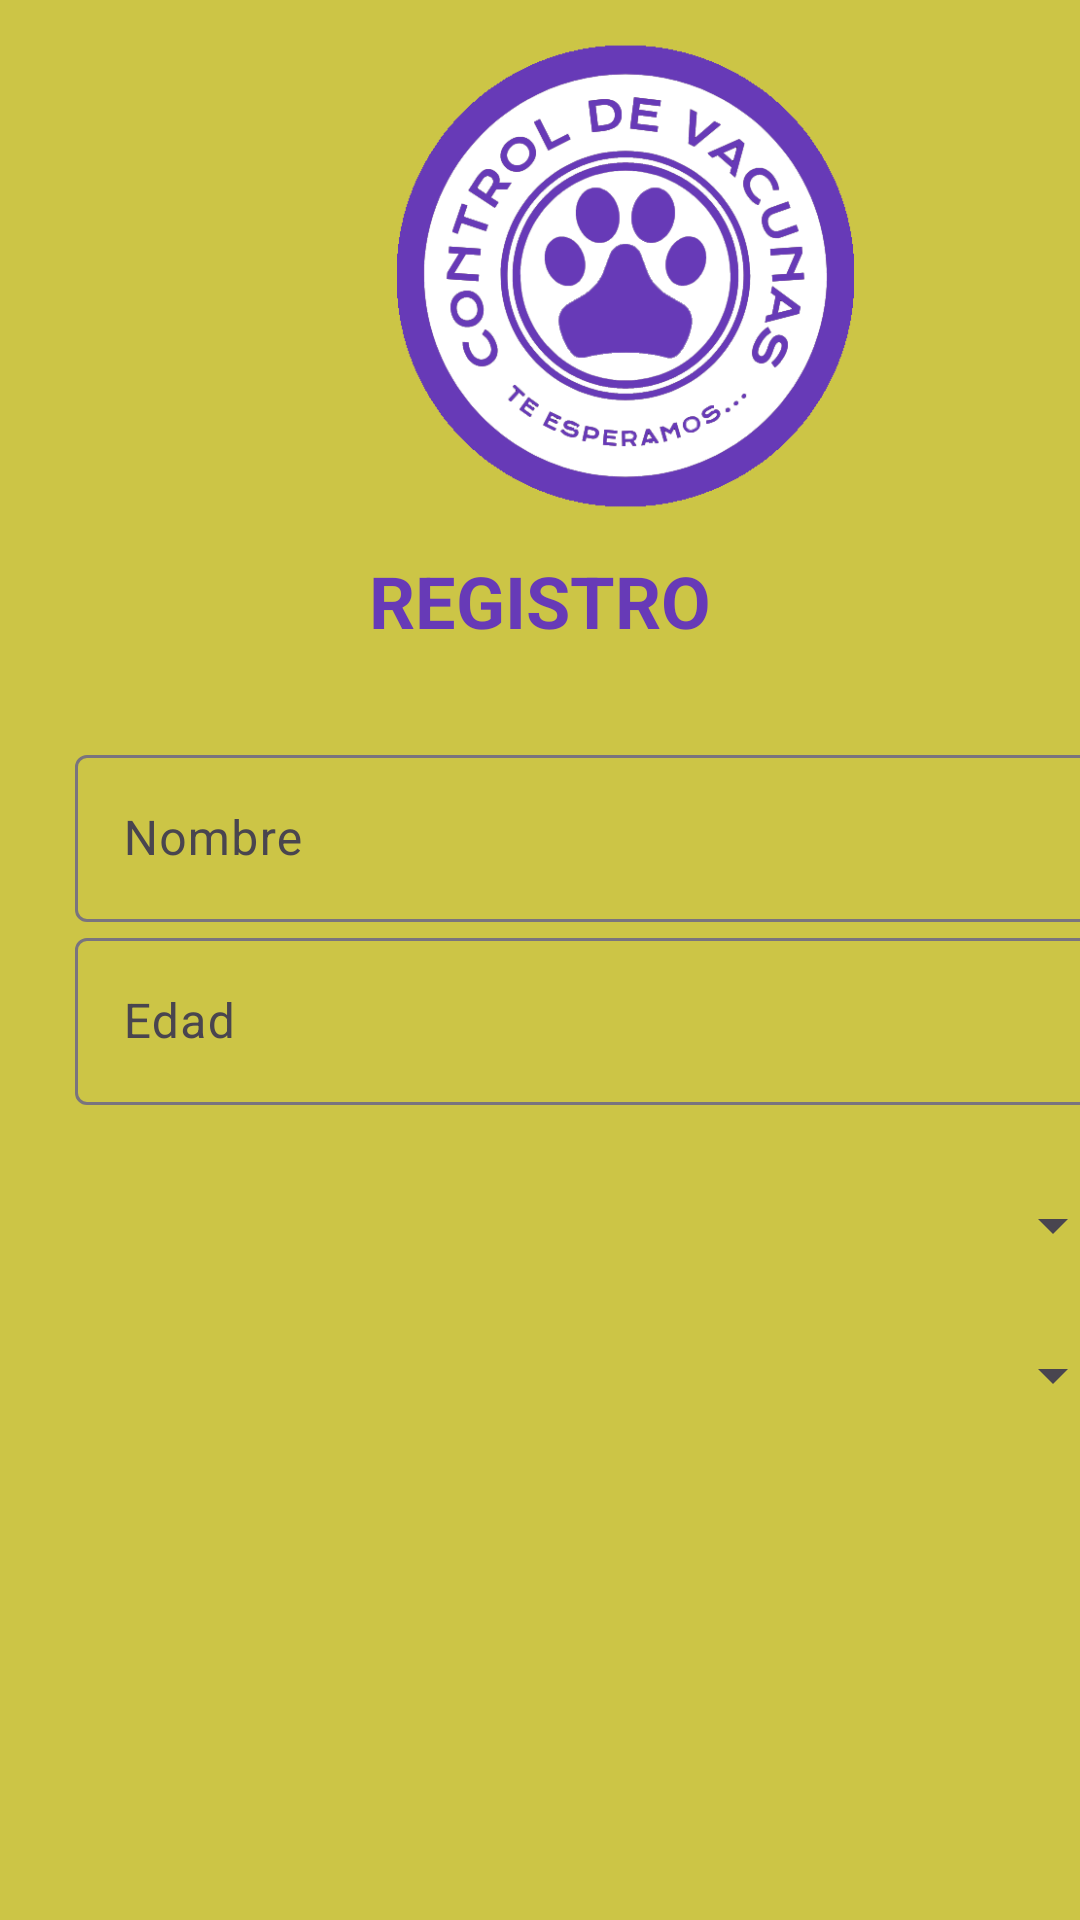

Produce the Android XML layout that renders to this screen, including the resource entries it uses.
<!-- AndroidManifest.xml: application theme Theme.Mascotas_2 -->
<!-- res/layout/fragment_registrar.xml -->
<?xml version="1.0" encoding="utf-8"?>
<LinearLayout xmlns:android="http://schemas.android.com/apk/res/android"
    xmlns:app="http://schemas.android.com/apk/res-auto"
    xmlns:tools="http://schemas.android.com/tools"
    android:layout_width="match_parent"
    android:layout_height="match_parent"
    android:background="@color/yellow"
    android:orientation="vertical"
    tools:context=".fragments.registrar">


    <ImageView
        android:id="@+id/imageView3"
        android:layout_width="187dp"
        android:layout_height="164dp"
        android:src="@drawable/image3"
        android:translationX="115dp"
        android:translationY="10dp" />

    <TextView
        android:id="@+id/textView"
        android:layout_width="match_parent"
        android:layout_height="wrap_content"
        android:text="REGISTRO"
        android:textAlignment="center"
        android:textColor="@color/nuevo"
        android:textSize="24sp"
        android:textStyle="bold"
        android:translationY="20dp" />

    <LinearLayout
        android:layout_width="match_parent"
        android:layout_height="wrap_content"
        android:orientation="vertical"
        android:translationY="50dp">


        <com.google.android.material.textfield.TextInputLayout
            android:layout_width="350dp"
            android:layout_height="match_parent"
            android:translationX="25dp">

            <com.google.android.material.textfield.TextInputEditText
                android:layout_width="match_parent"
                android:layout_height="wrap_content"
                android:hint="Nombre" />
        </com.google.android.material.textfield.TextInputLayout>



        <com.google.android.material.textfield.TextInputLayout
            android:layout_width="350dp"
            android:layout_height="match_parent"
            android:translationX="25dp">

            <com.google.android.material.textfield.TextInputEditText
                android:layout_width="match_parent"
                android:layout_height="wrap_content"
                android:hint="Edad" />


        </com.google.android.material.textfield.TextInputLayout>

        <Spinner
            android:id="@+id/spinner_tipos"
            android:layout_width="350dp"
            android:layout_height="50dp"
            android:layout_weight="1"
            android:translationX="25dp"
            android:translationY="15dp"/>

        <Spinner
            android:id="@+id/spinner_razas"
            android:layout_width="350dp"
            android:layout_height="50dp"
            android:layout_weight="1"
            android:translationX="25dp"
            android:translationY="15dp" />

    </LinearLayout>


</LinearLayout>
<!-- resources referenced by this layout -->
<resources>
  <color name="nuevo">#673AB7</color>
  <color name="yellow">#CCC546</color>
  <!-- drawable image3: png bitmap (drawable, 56921 bytes) -->
  <style name="Theme.Mascotas_2" parent="Base.Theme.Mascotas_2" />
  <style name="Base.Theme.Mascotas_2" parent="Theme.Material3.DayNight.NoActionBar">
          
           <item name="colorPrimary">@color/my_light_primary</item>
      </style>
  <color name="my_light_primary">#3F51B5</color>
</resources>
